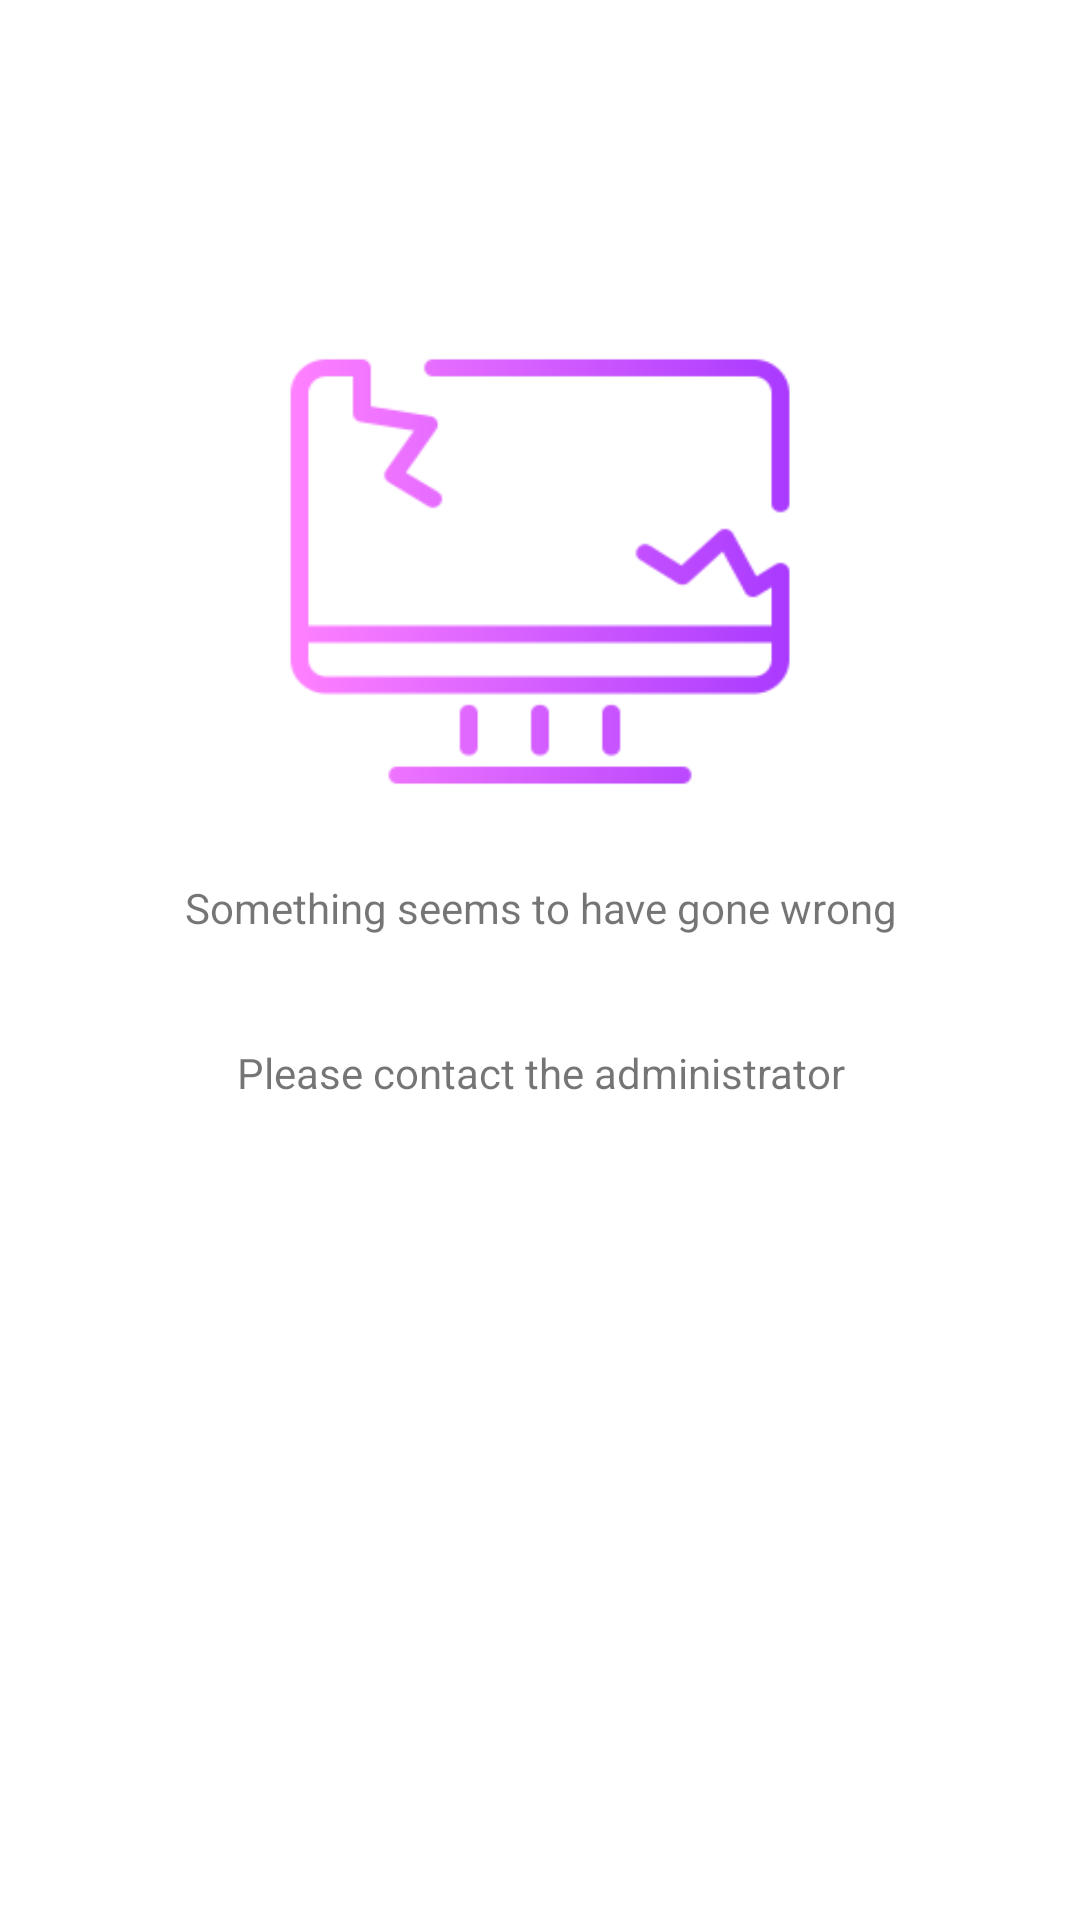

Write the Android layout XML for this screen, with the resource values it uses.
<!-- AndroidManifest.xml: application theme Theme.Symphony -->
<!-- res/layout/default_error.xml -->
<?xml version="1.0" encoding="utf-8"?>
<androidx.constraintlayout.widget.ConstraintLayout xmlns:android="http://schemas.android.com/apk/res/android"
    xmlns:tools="http://schemas.android.com/tools"
    android:layout_width="match_parent"
    android:layout_height="wrap_content"
    android:layout_margin="16dp"
    xmlns:app="http://schemas.android.com/apk/res-auto">


    <ImageView
        android:id="@+id/imvBlank"
        android:layout_width="190dp"
        android:layout_height="181dp"
        android:layout_marginHorizontal="16dp"
        android:layout_marginTop="100dp"
        android:background="@drawable/general_error"
        app:layout_constraintEnd_toEndOf="parent"
        app:layout_constraintStart_toStartOf="parent"
        app:layout_constraintTop_toTopOf="parent" />
    <TextView
        android:id="@+id/txvBlank"
        android:layout_width="0dp"
        android:layout_height="wrap_content"
        android:textAlignment="center"
        android:layout_marginTop="12dp"
        app:layout_constraintStart_toStartOf="parent"
        app:layout_constraintEnd_toEndOf="parent"
        android:text="Something seems to have gone wrong"
        app:layout_constraintTop_toBottomOf="@+id/imvBlank"/>

    <TextView
        android:layout_width="0dp"
        android:layout_height="wrap_content"
        android:layout_marginTop="36dp"
        app:layout_constraintTop_toBottomOf="@id/txvBlank"
        android:textAlignment="center"
        android:text="Please contact the administrator"
        app:layout_constraintStart_toStartOf="@id/txvBlank"
        app:layout_constraintEnd_toEndOf="@+id/txvBlank"/>

</androidx.constraintlayout.widget.ConstraintLayout>
<!-- resources referenced by this layout -->
<resources>
  <!-- drawable general_error: png bitmap (drawable, 5873 bytes) -->
  <style name="Theme.Symphony" parent="Theme.MaterialComponents.Light.NoActionBar">
          
          <item name="colorPrimary">@color/purple_500</item>
          <item name="colorPrimaryVariant">@color/purple_700</item>
          <item name="colorOnPrimary">@color/white</item>
          
          <item name="colorSecondary">@color/teal_200</item>
          <item name="colorSecondaryVariant">@color/teal_700</item>
          <item name="colorOnSecondary">@color/black</item>
          
          <item name="android:statusBarColor">?attr/colorPrimaryVariant</item>
          
      </style>
  <color name="purple_500">#FF6200EE</color>
  <color name="purple_700">#FF3700B3</color>
  <color name="white">#FFFFFFFF</color>
  <color name="teal_200">#FF03DAC5</color>
  <color name="teal_700">#FF018786</color>
  <color name="black">#FF000000</color>
</resources>
